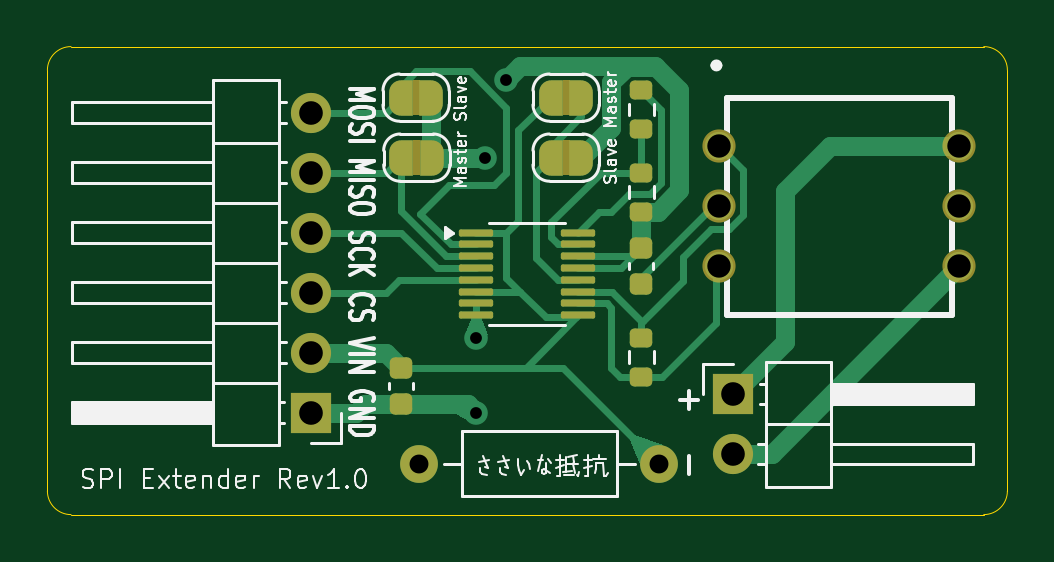
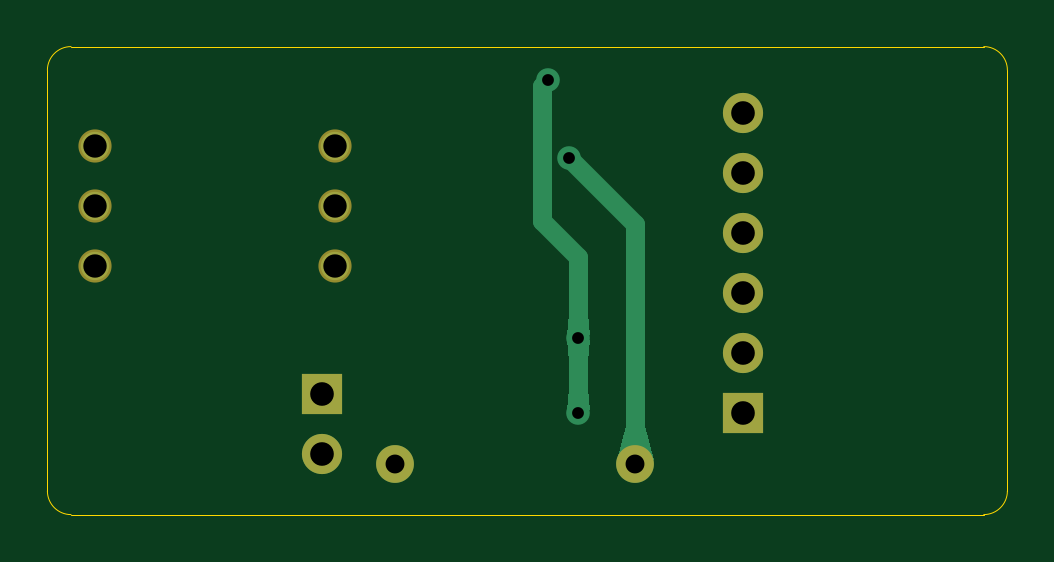
Circuit board: 9 layer files. Board 40.6 x 19.8 mm.
- bottom_copper: ltc6820-CuBottom.gbr (3148 bytes)
- top_copper: ltc6820-CuTop.gbr (12947 bytes)
- outline: ltc6820-EdgeCuts.gbr (974 bytes)
- bottom_mask: ltc6820-MaskBottom.gbr (1025 bytes)
- top_mask: ltc6820-MaskTop.gbr (4716 bytes)
- drill: ltc6820-NPTH.drl (265 bytes)
- drill: ltc6820-PTH.drl (754 bytes)
- bottom_silk: ltc6820-SilkBottom.gbr (1035 bytes)
- top_silk: ltc6820-SilkTop.gbr (39981 bytes)

=== bottom_copper: ltc6820-CuBottom.gbr ===
%TF.GenerationSoftware,KiCad,Pcbnew,9.0.5*%
%TF.CreationDate,2025-11-27T21:34:18+09:00*%
%TF.ProjectId,ltc6820,6c746336-3832-4302-9e6b-696361645f70,rev?*%
%TF.SameCoordinates,Original*%
%TF.FileFunction,Copper,L2,Bot*%
%TF.FilePolarity,Positive*%
%FSLAX46Y46*%
G04 Gerber Fmt 4.6, Leading zero omitted, Abs format (unit mm)*
G04 Created by KiCad (PCBNEW 9.0.5) date 2025-11-27 21:34:18*
%MOMM*%
%LPD*%
G01*
G04 APERTURE LIST*
%TA.AperFunction,ComponentPad*%
%ADD10C,1.200000*%
%TD*%
%TA.AperFunction,ComponentPad*%
%ADD11C,1.600000*%
%TD*%
%TA.AperFunction,ComponentPad*%
%ADD12R,1.700000X1.700000*%
%TD*%
%TA.AperFunction,ComponentPad*%
%ADD13C,1.700000*%
%TD*%
%TA.AperFunction,ViaPad*%
%ADD14C,1.000000*%
%TD*%
%TA.AperFunction,Conductor*%
%ADD15C,0.800000*%
%TD*%
G04 APERTURE END LIST*
D10*
%TO.P,T1,1*%
%TO.N,Net-(U1-IP)*%
X93472000Y-59852600D03*
%TO.P,T1,2*%
%TO.N,Net-(C1-Pad1)*%
X93472000Y-62392600D03*
%TO.P,T1,3*%
%TO.N,Net-(U1-IM)*%
X93472000Y-64932600D03*
%TO.P,T1,4*%
%TO.N,IMM*%
X103632000Y-64932600D03*
%TO.P,T1,5*%
%TO.N,N/C*%
X103632000Y-62392600D03*
%TO.P,T1,6*%
%TO.N,IPP*%
X103632000Y-59852600D03*
%TD*%
D11*
%TO.P,R4,1*%
%TO.N,+3V3*%
X90932000Y-73279000D03*
%TO.P,R4,2*%
%TO.N,Net-(JP1-B)*%
X80772000Y-73279000D03*
%TD*%
D12*
%TO.P,J1,1,Pin_1*%
%TO.N,GND*%
X76200000Y-71120000D03*
D13*
%TO.P,J1,2,Pin_2*%
%TO.N,+3V3*%
X76200000Y-68580000D03*
%TO.P,J1,3,Pin_3*%
%TO.N,CS*%
X76200000Y-66040000D03*
%TO.P,J1,4,Pin_4*%
%TO.N,SCK*%
X76200000Y-63500000D03*
%TO.P,J1,5,Pin_5*%
%TO.N,MISO*%
X76200000Y-60960000D03*
%TO.P,J1,6,Pin_6*%
%TO.N,MOSI*%
X76200000Y-58420000D03*
%TD*%
D12*
%TO.P,J2,1,Pin_1*%
%TO.N,IPP*%
X94040000Y-70340000D03*
D13*
%TO.P,J2,2,Pin_2*%
%TO.N,IMM*%
X94040000Y-72880000D03*
%TD*%
D14*
%TO.N,GND*%
X83185000Y-67945000D03*
X83185000Y-71120000D03*
X84455000Y-57023000D03*
%TO.N,Net-(JP1-B)*%
X83566000Y-60325000D03*
%TD*%
D15*
%TO.N,GND*%
X84709000Y-62992000D02*
X83185000Y-64516000D01*
X84455000Y-57023000D02*
X84709000Y-57277000D01*
X83185000Y-64516000D02*
X83185000Y-67945000D01*
X84709000Y-57277000D02*
X84709000Y-62992000D01*
X83185000Y-67945000D02*
X83185000Y-71120000D01*
%TO.N,Net-(JP1-B)*%
X80772000Y-63119000D02*
X80772000Y-73279000D01*
X83566000Y-60325000D02*
X80772000Y-63119000D01*
%TD*%
%TA.AperFunction,Conductor*%
%TO.N,GND*%
G36*
X83585000Y-66954607D02*
G01*
X82785000Y-66954607D01*
X82694607Y-67847455D01*
X83185000Y-67946000D01*
X83675393Y-67847455D01*
X83585000Y-66954607D01*
G37*
%TD.AperFunction*%
%TD*%
%TA.AperFunction,Conductor*%
%TO.N,GND*%
G36*
X82785000Y-68935393D02*
G01*
X83585000Y-68935393D01*
X83675393Y-68042545D01*
X83185000Y-67944000D01*
X82694607Y-68042545D01*
X82785000Y-68935393D01*
G37*
%TD.AperFunction*%
%TD*%
%TA.AperFunction,Conductor*%
%TO.N,GND*%
G36*
X83585000Y-70129607D02*
G01*
X82785000Y-70129607D01*
X82694607Y-71022455D01*
X83185000Y-71121000D01*
X83675393Y-71022455D01*
X83585000Y-70129607D01*
G37*
%TD.AperFunction*%
%TD*%
%TA.AperFunction,Conductor*%
%TO.N,Net-(JP1-B)*%
G36*
X81172000Y-71694372D02*
G01*
X80372000Y-71694372D01*
X79987372Y-73122928D01*
X80772000Y-73280000D01*
X81556628Y-73122928D01*
X81172000Y-71694372D01*
G37*
%TD.AperFunction*%
%TD*%
M02*

=== top_copper: ltc6820-CuTop.gbr (12947 bytes, source omitted) ===
=== outline: ltc6820-EdgeCuts.gbr ===
%TF.GenerationSoftware,KiCad,Pcbnew,9.0.5*%
%TF.CreationDate,2025-11-27T21:34:18+09:00*%
%TF.ProjectId,ltc6820,6c746336-3832-4302-9e6b-696361645f70,rev?*%
%TF.SameCoordinates,Original*%
%TF.FileFunction,Profile,NP*%
%FSLAX46Y46*%
G04 Gerber Fmt 4.6, Leading zero omitted, Abs format (unit mm)*
G04 Created by KiCad (PCBNEW 9.0.5) date 2025-11-27 21:34:18*
%MOMM*%
%LPD*%
G01*
G04 APERTURE LIST*
%TA.AperFunction,Profile*%
%ADD10C,0.050000*%
%TD*%
G04 APERTURE END LIST*
D10*
X66024000Y-75438000D02*
G75*
G02*
X65024000Y-74438000I0J1000000D01*
G01*
X105664000Y-74438000D02*
G75*
G02*
X104664000Y-75438000I-1000000J0D01*
G01*
X105664000Y-56626000D02*
X105664000Y-74438000D01*
X65024000Y-56626000D02*
G75*
G02*
X66024000Y-55626000I1000000J0D01*
G01*
X66024000Y-55626000D02*
X104664000Y-55626000D01*
X104664000Y-55626000D02*
G75*
G02*
X105664000Y-56626000I0J-1000000D01*
G01*
X65024000Y-74438000D02*
X65024000Y-56626000D01*
X104664000Y-75438000D02*
X66024000Y-75438000D01*
M02*

=== bottom_mask: ltc6820-MaskBottom.gbr ===
%TF.GenerationSoftware,KiCad,Pcbnew,9.0.5*%
%TF.CreationDate,2025-11-27T21:34:18+09:00*%
%TF.ProjectId,ltc6820,6c746336-3832-4302-9e6b-696361645f70,rev?*%
%TF.SameCoordinates,Original*%
%TF.FileFunction,Soldermask,Bot*%
%TF.FilePolarity,Negative*%
%FSLAX46Y46*%
G04 Gerber Fmt 4.6, Leading zero omitted, Abs format (unit mm)*
G04 Created by KiCad (PCBNEW 9.0.5) date 2025-11-27 21:34:18*
%MOMM*%
%LPD*%
G01*
G04 APERTURE LIST*
%ADD10C,1.404000*%
%ADD11C,1.600000*%
%ADD12R,1.700000X1.700000*%
%ADD13C,1.700000*%
G04 APERTURE END LIST*
D10*
%TO.C,T1*%
X93472000Y-59852600D03*
X93472000Y-62392600D03*
X93472000Y-64932600D03*
X103632000Y-64932600D03*
X103632000Y-62392600D03*
X103632000Y-59852600D03*
%TD*%
D11*
%TO.C,R4*%
X90932000Y-73279000D03*
X80772000Y-73279000D03*
%TD*%
D12*
%TO.C,J1*%
X76200000Y-71120000D03*
D13*
X76200000Y-68580000D03*
X76200000Y-66040000D03*
X76200000Y-63500000D03*
X76200000Y-60960000D03*
X76200000Y-58420000D03*
%TD*%
D12*
%TO.C,J2*%
X94040000Y-70340000D03*
D13*
X94040000Y-72880000D03*
%TD*%
M02*

=== top_mask: ltc6820-MaskTop.gbr (4716 bytes, source withheld) ===
=== drill: ltc6820-NPTH.drl ===
M48
; DRILL file {KiCad 9.0.5} date 2025-11-27T21:34:18+0900
; FORMAT={-:-/ absolute / inch / decimal}
; #@! TF.CreationDate,2025-11-27T21:34:18+09:00
; #@! TF.GenerationSoftware,Kicad,Pcbnew,9.0.5
; #@! TF.FileFunction,NonPlated,1,2,NPTH
FMAT,2
INCH
%
G90
G05
M30

=== drill: ltc6820-PTH.drl ===
M48
; DRILL file {KiCad 9.0.5} date 2025-11-27T21:34:18+0900
; FORMAT={-:-/ absolute / inch / decimal}
; #@! TF.CreationDate,2025-11-27T21:34:18+09:00
; #@! TF.GenerationSoftware,Kicad,Pcbnew,9.0.5
; #@! TF.FileFunction,Plated,1,2,PTH
FMAT,2
INCH
; #@! TA.AperFunction,Plated,PTH,ViaDrill
T1C0.0197
; #@! TA.AperFunction,Plated,PTH,ComponentDrill
T2C0.0315
; #@! TA.AperFunction,Plated,PTH,ComponentDrill
T3C0.0390
; #@! TA.AperFunction,Plated,PTH,ComponentDrill
T4C0.0394
%
G90
G05
T1
X3.275Y-2.675
X3.275Y-2.8
X3.29Y-2.375
X3.325Y-2.245
T2
X3.18Y-2.885
X3.58Y-2.885
T3
X3.68Y-2.3564
X3.68Y-2.4564
X3.68Y-2.5564
X4.08Y-2.3564
X4.08Y-2.4564
X4.08Y-2.5564
T4
X3.0Y-2.3
X3.0Y-2.4
X3.0Y-2.5
X3.0Y-2.6
X3.0Y-2.7
X3.0Y-2.8
X3.7024Y-2.7693
X3.7024Y-2.8693
M30

=== bottom_silk: ltc6820-SilkBottom.gbr ===
%TF.GenerationSoftware,KiCad,Pcbnew,9.0.5*%
%TF.CreationDate,2025-11-27T21:34:18+09:00*%
%TF.ProjectId,ltc6820,6c746336-3832-4302-9e6b-696361645f70,rev?*%
%TF.SameCoordinates,Original*%
%TF.FileFunction,Legend,Bot*%
%TF.FilePolarity,Positive*%
%FSLAX46Y46*%
G04 Gerber Fmt 4.6, Leading zero omitted, Abs format (unit mm)*
G04 Created by KiCad (PCBNEW 9.0.5) date 2025-11-27 21:34:18*
%MOMM*%
%LPD*%
G01*
G04 APERTURE LIST*
%ADD10C,1.404000*%
%ADD11C,1.600000*%
%ADD12R,1.700000X1.700000*%
%ADD13C,1.700000*%
G04 APERTURE END LIST*
%LPC*%
D10*
%TO.C,T1*%
X93472000Y-59852600D03*
X93472000Y-62392600D03*
X93472000Y-64932600D03*
X103632000Y-64932600D03*
X103632000Y-62392600D03*
X103632000Y-59852600D03*
%TD*%
D11*
%TO.C,R4*%
X90932000Y-73279000D03*
X80772000Y-73279000D03*
%TD*%
D12*
%TO.C,J1*%
X76200000Y-71120000D03*
D13*
X76200000Y-68580000D03*
X76200000Y-66040000D03*
X76200000Y-63500000D03*
X76200000Y-60960000D03*
X76200000Y-58420000D03*
%TD*%
D12*
%TO.C,J2*%
X94040000Y-70340000D03*
D13*
X94040000Y-72880000D03*
%TD*%
%LPD*%
M02*

=== top_silk: ltc6820-SilkTop.gbr (39981 bytes, source omitted) ===
